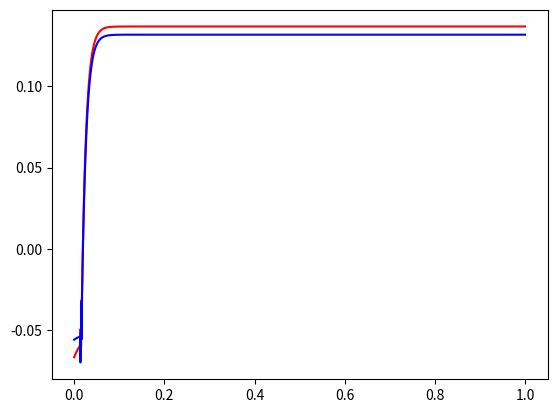

Python code for this plot:
import numpy as np
import matplotlib.pyplot as plt

s = 1.0
ms = 0.001 * s
V = 1.0
mV = 0.001 * V
Ohm = 1.0
MOhm = 1000000 * Ohm
A = 1.0
nA = 0.000000001

# -------------------
delta_t = 0.25*ms

tau_m = 20*ms
E_l = -70*mV
V_rest= -80*mV
V_th= -54*mV
R_mI_e = 18*mV

R_mgs = 0.15
P = 0.5
tau_s = 10*ms
E_s = -1 *mV

# -----------------------
V_a = np.random.randint(54, 80) * -1 * mV
V_b = np.random.randint(54, 80) * -1 * mV

s_a = 0
s_b = 0

v_as = []
v_bs = []
ts = []
for i in np.arange(0, 1*s, 0.25*ms):
    ts.append(i)
    # Decay the voltage of the neurons
    V_a = V_a + delta_t * (E_l - V_a + R_mI_e)/tau_m
    V_b = V_b + delta_t * (E_l - V_b + R_mI_e)/tau_m
    # Check for spikes
    if V_a >= V_th:
        # spike
        V_a = E_l
        s_a = s_a + P

    if V_b >= V_th:
        # spike
        V_b = E_l
        s_b = s_a + P

    # Decay the synapses
    s_a = s_a + delta_t * (-s_a / tau_s)
    s_b = s_b + delta_t * (-s_b / tau_s)

    # Calculate synapse voltages
    s_V_a = R_mgs  * s_a * (E_s - V_a)
    s_V_b = R_mgs  * s_b * (E_s - V_b)

    # Add synapse voltage onto other neuron
    V_b = V_b + s_V_a
    V_a = V_a + s_V_b

    v_as.append(V_a)
    v_bs.append(V_b)

plt.plot(ts, v_as, color="red")
plt.plot(ts, v_bs, color="blue")

plt.show()




#
